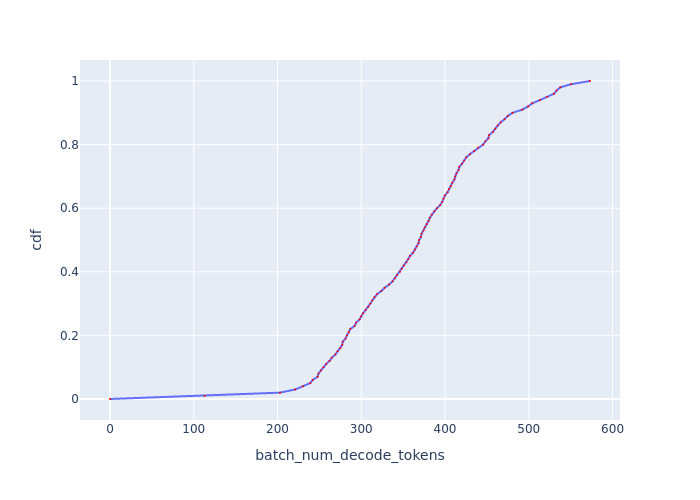

The table this chart was drawn from, first rows:
, cdf, batch_num_decode_tokens
0, 0.0, 0.0
1, 0.01, 113
2, 0.02, 203
3, 0.03, 221.2
4, 0.04, 230.2
5, 0.05, 239.1
6, 0.06, 242
7, 0.07, 247.9
8, 0.08, 248.9
9, 0.09, 251.9
10, 0.1, 254.9
11, 0.11, 258
12, 0.12, 262.2
13, 0.13, 264.8
14, 0.14, 269.1
15, 0.15, 271.8
16, 0.16, 275.1
17, 0.17, 277.3
18, 0.18, 277.8
19, 0.19, 281.2
20, 0.2, 282.9
21, 0.21, 285.1
22, 0.22, 286.9
23, 0.23, 292.1
24, 0.24, 293.8
25, 0.25, 298
26, 0.26, 299.8
27, 0.27, 302.2
28, 0.28, 305.2
29, 0.29, 308.3
30, 0.3, 310.8
31, 0.31, 313.2
32, 0.32, 315.8
33, 0.33, 318.9
34, 0.34, 324.1
35, 0.35, 328
36, 0.36, 333.3
37, 0.37, 337.3
38, 0.38, 340
39, 0.39, 342.8
40, 0.4, 346.2
41, 0.41, 348.3
42, 0.42, 351.1
43, 0.43, 353.9
44, 0.44, 356
45, 0.45, 358.2
46, 0.46, 361.8
47, 0.47, 363.9
48, 0.48, 366.1
49, 0.49, 368.3
50, 0.5, 369.1
51, 0.51, 371.3
52, 0.52, 372
53, 0.53, 374.3
54, 0.54, 375.8
55, 0.55, 378
56, 0.56, 380.3
57, 0.57, 381.8
58, 0.58, 384.1
59, 0.59, 387.2
... 41 more rows
